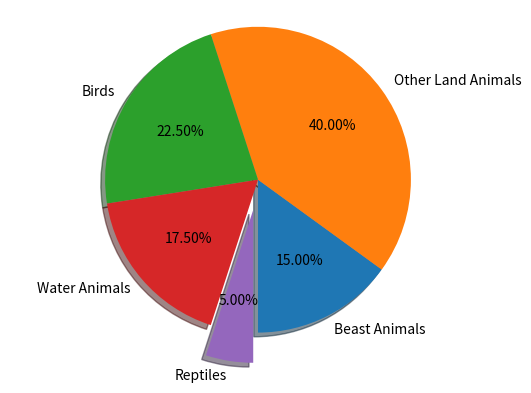

This chart was generated by the following Python code:
import pandas as pd
import numpy as np
import matplotlib.pyplot as plt

labels='Beast Animals','Other Land Animals','Birds','Water Animals','Reptiles'
sizes=[150,400,225,175,50]
explode=(0,0,0,0,0.2)

fig1,ax1=plt.subplots()
ax1.pie(sizes,explode=explode,shadow=True, labels=labels, autopct='%.2f%%', startangle=270)
ax1.axis('equal')
